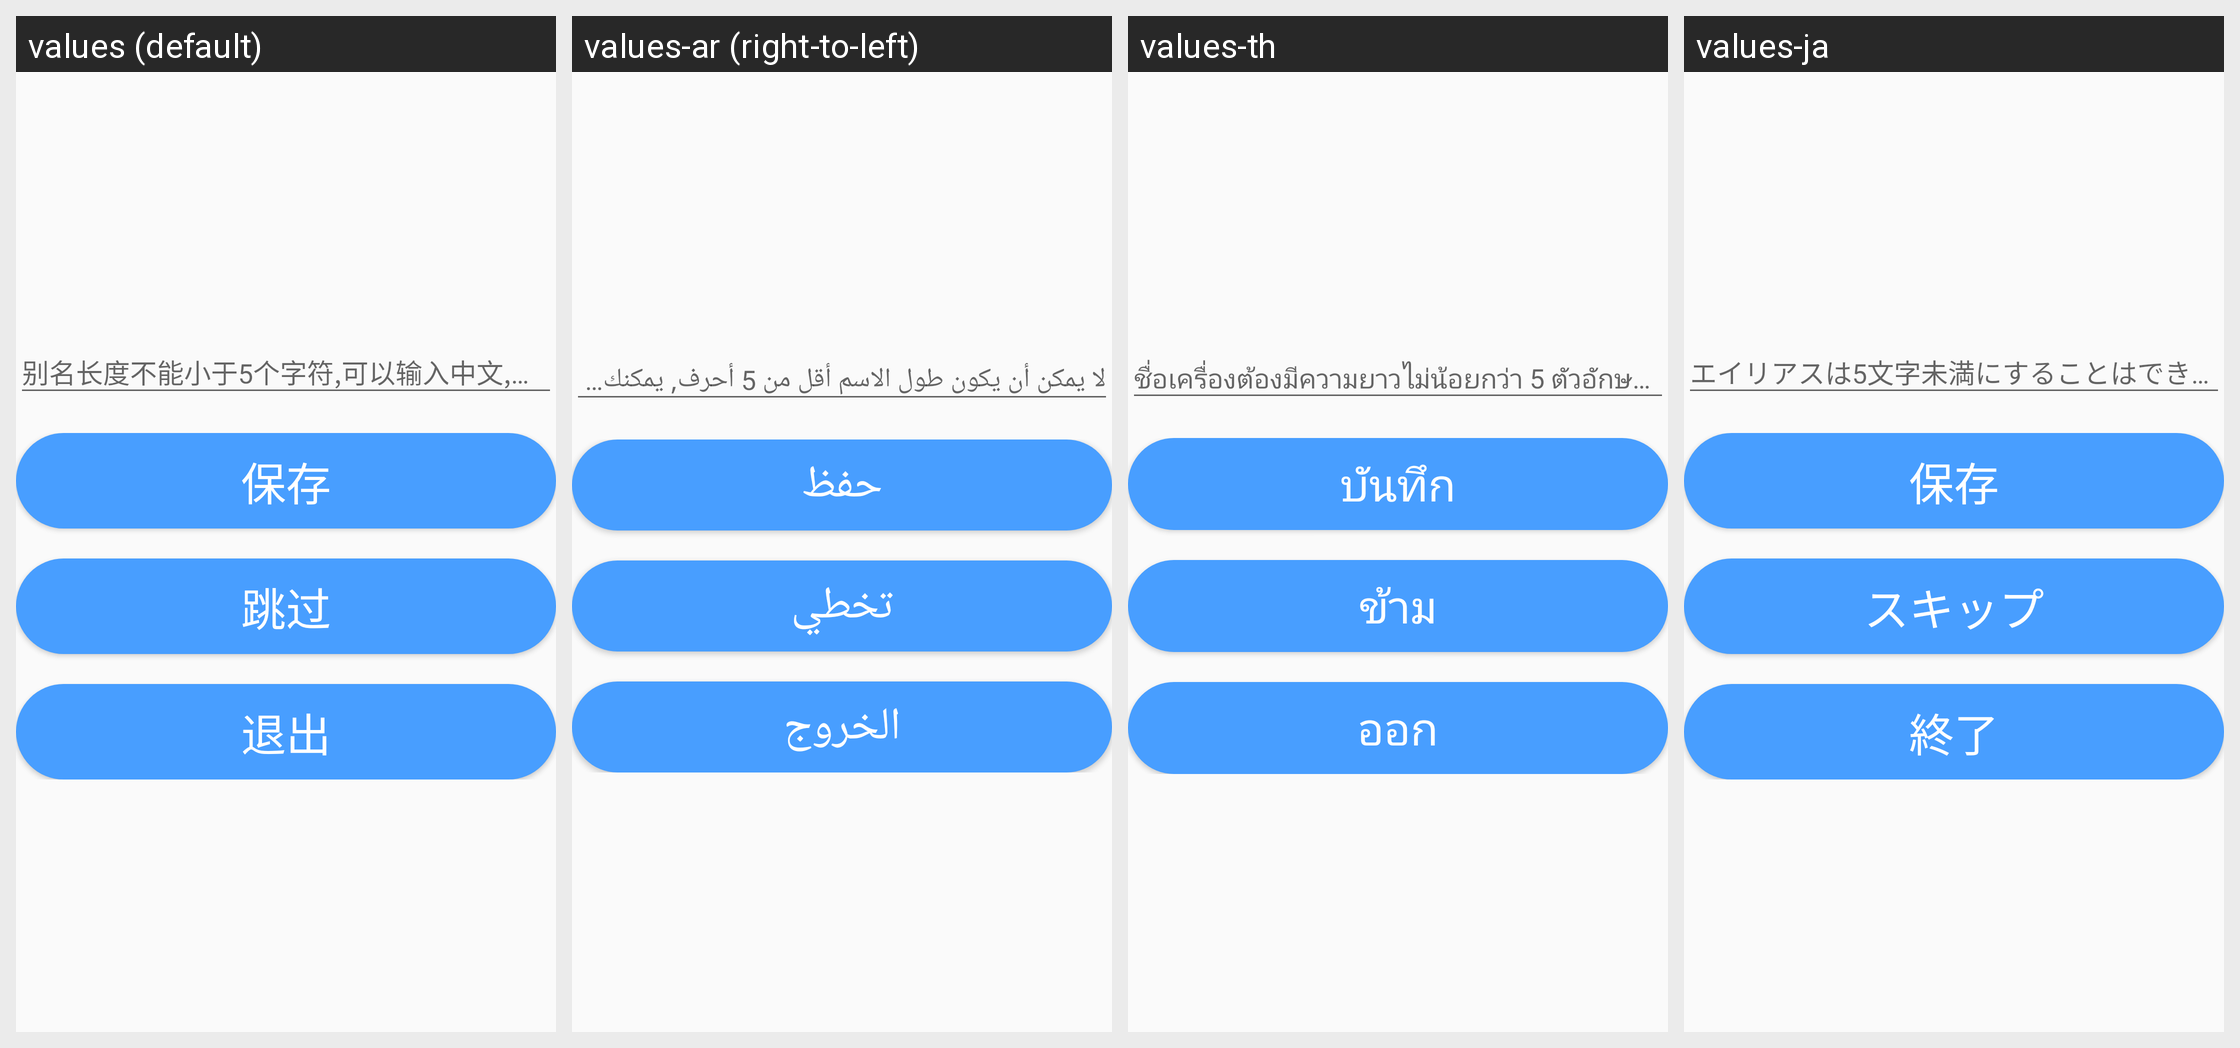

The Android screen above is rendered under several locales of the same app. Produce the string resources it draws, with the default and per-locale values.
Android screen res/layout/activity_alias_setting.xml rendered under 4 locales, left to right: values (default), values-ar (right-to-left), values-th, values-ja. Device: Nexus 5 (rendered at 1080×1920; each locale shown at half size, 540×960, under a caption strip naming it); theme Theme.AGV.
Other locales in the repository, not shown: values-de, values-en, values-es, values-fr, values-hu, values-ko, values-nl, values-vi, values-zh-rHK, values-zh-rTW.
Strings drawn on this screen, with the default value and each locale's value (text and hints the layout hard-codes, and strings that could not be matched under every locale, appear in the picture but are not listed):

text_alias_input_type
  values: 别名长度不能小于5个字符,可以输入中文,字母,数字,-和_
  values-ar: لا يمكن أن يكون طول الاسم أقل من 5 أحرف, يمكنك إدخال الأحرف الصينية, الأحرف اللاتينية, الأرقام, الشرطة والشرطة السفلية
  values-th: ชื่อเครื่องต้องมีความยาวไม่น้อยกว่า 5 ตัวอักษร, สามารถป้อนได้เป็นภาษาจีน, ตัวอักษร, ตัวเลข, - และ _
  values-ja: エイリアスは5文字未満にすることはできません。漢字、アルファベット、数字、-、_ を入力できます。

text_save
  values: 保存
  values-ar: حفظ
  values-th: บันทึก
  values-ja: 保存

text_skip
  values: 跳过
  values-ar: تخطي
  values-th: ข้าม
  values-ja: スキップ

text_exit
  values: 退出
  values-ar: الخروج
  values-th: ออก
  values-ja: 終了
